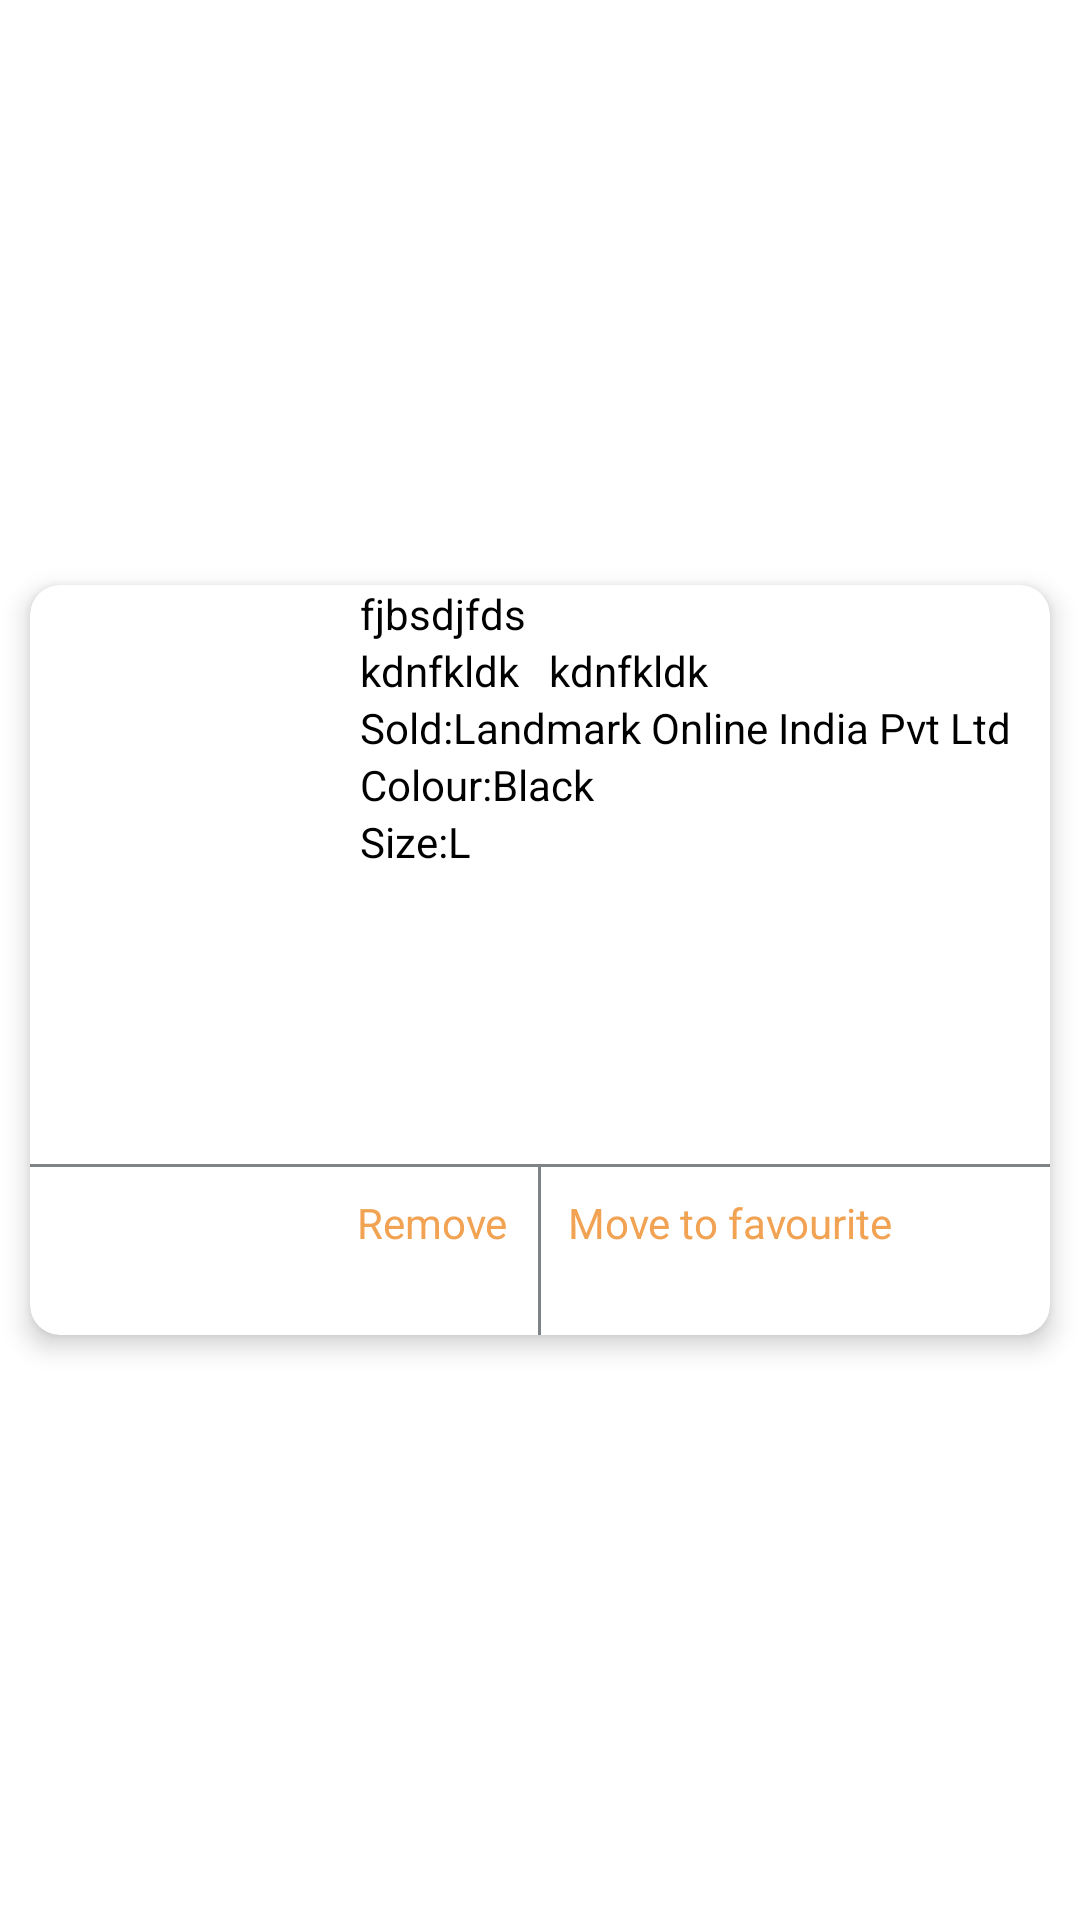

Android layout source for this screen:
<!-- AndroidManifest.xml: application theme Theme.EcommerceApplication -->
<!-- res/layout/custom_addcart.xml -->
<?xml version="1.0" encoding="utf-8"?>
<androidx.constraintlayout.widget.ConstraintLayout xmlns:android="http://schemas.android.com/apk/res/android"
    android:layout_width="match_parent"
    android:layout_height="match_parent"
    xmlns:app="http://schemas.android.com/apk/res-auto"
    xmlns:tools="http://schemas.android.com/tools">


    <androidx.cardview.widget.CardView
        android:layout_width="match_parent"
        android:layout_height="250dp"
        android:layout_margin="10dp"
        app:cardCornerRadius="10dp"
        app:cardElevation="5dp"
        app:layout_constraintBottom_toBottomOf="parent"
        app:layout_constraintEnd_toEndOf="parent"
        app:layout_constraintStart_toStartOf="parent"
        app:layout_constraintTop_toTopOf="parent"
        tools:ignore="MissingConstraints">

        <RelativeLayout
            android:id="@+id/rfc"

            android:layout_width="match_parent"
            android:layout_height="match_parent">


            <ImageView
                android:id="@+id/cartimage"
                android:layout_width="100dp"
                android:layout_height="100dp"
                android:padding="5dp"
                android:src="@drawable/ic_launcher_background"></ImageView>

            <TextView
                android:id="@+id/cartname"
                android:layout_marginLeft="10dp"

                android:layout_width="wrap_content"
                android:layout_height="wrap_content"
                android:layout_toEndOf="@+id/cartimage"
                android:layout_toRightOf="@+id/cartimage"
                android:text="fjbsdjfds"
                android:textColor="@color/black"
                tools:ignore="NotSibling,UnknownIdInLayout"></TextView>

            <TextView
                android:id="@+id/cartprice"
                android:layout_width="wrap_content"
                android:layout_marginLeft="10dp"

                android:layout_height="wrap_content"
                android:layout_below="@+id/cartname"
                android:layout_toRightOf="@+id/cartimage"
                android:text="kdnfkldk"
                android:textColor="@color/black">


            </TextView>

            <TextView
                android:id="@+id/cartprice2"
                android:layout_width="wrap_content"
                android:layout_height="wrap_content"
                android:layout_below="@+id/cartname"

                android:layout_marginLeft="10dp"
                android:layout_toRightOf="@+id/cartprice"
                android:text="kdnfkldk"
                android:textColor="@color/black">


            </TextView>
            <TextView
                android:id="@+id/sold"
                android:layout_width="wrap_content"
                android:layout_height="wrap_content"
                android:layout_below="@+id/cartprice"

                android:layout_marginLeft="10dp"
                android:layout_toRightOf="@+id/cartimage"
                android:text="Sold:Landmark Online India Pvt Ltd"
                android:textColor="@color/black">


            </TextView>
            <TextView
                android:id="@+id/color"
                android:layout_width="wrap_content"
                android:layout_height="wrap_content"
                android:layout_below="@+id/sold"

                android:layout_marginLeft="10dp"
                android:layout_toRightOf="@+id/cartimage"
                android:text="Colour:Black"
                android:textColor="@color/black">


            </TextView>
            <TextView
                android:id="@+id/size"
                android:layout_width="wrap_content"
                android:layout_height="wrap_content"
                android:layout_below="@+id/color"

                android:layout_marginLeft="10dp"
                android:layout_toRightOf="@+id/cartimage"
                android:text="Size:L"
                android:textColor="@color/black">


            </TextView>

            <View
                android:id="@+id/bb"
                android:layout_width="match_parent"
                android:layout_height="1dp"

                android:layout_marginBottom="?actionBarSize"
                android:layout_alignParentBottom="true"
                android:background="#808385">

            </View>

<RelativeLayout
    android:layout_width="match_parent"
    android:layout_height="match_parent"
    android:layout_below="@id/bb"
    android:layout_alignTop="@id/bb">

    <TextView
        android:id="@+id/tg"
        android:layout_width="wrap_content"
        android:layout_height="wrap_content"
        android:layout_alignParentTop="true"
        android:layout_alignParentBottom="true"

        android:layout_marginStart="10dp"
        android:layout_marginTop="10dp"
        android:layout_marginEnd="10dp"
        android:layout_marginBottom="10dp"
        android:layout_toLeftOf="@id/vl"
        android:text="Remove"
        android:textColor="#F1A252">

    </TextView>


    <TextView
        android:layout_width="wrap_content"
        android:layout_height="wrap_content"
        android:layout_alignParentTop="true"
        android:layout_alignParentBottom="true"
        android:layout_marginStart="10dp"
        android:layout_marginLeft="10dp"
        android:layout_marginTop="10dp"
        android:layout_marginBottom="10dp"
        android:layout_toEndOf="@+id/tg"
        android:layout_toRightOf="@+id/tg"
        android:textColor="#F1A252"
        android:text="Move to favourite">


    </TextView>

    <View
        android:id="@+id/vl"
        android:layout_width="1dp"
        android:layout_height="match_parent"
        android:background="#808385"
        android:layout_centerHorizontal="true"


        >


    </View>
</RelativeLayout>



        </RelativeLayout>


    </androidx.cardview.widget.CardView>







</androidx.constraintlayout.widget.ConstraintLayout>
<!-- resources referenced by this layout -->
<resources>
  <style name="Theme.EcommerceApplication" parent="Theme.MaterialComponents.DayNight.NoActionBar">
          
  
          <item name="colorPrimary">@color/purple_500</item>
          <item name="colorPrimaryVariant">@color/purple_700</item>
          <item name="colorOnPrimary">@color/white</item>
          
          <item name="colorSecondary">@color/teal_200</item>
          <item name="colorSecondaryVariant">@color/teal_700</item>
          <item name="colorOnSecondary">@color/black</item>
          
          <item name="android:statusBarColor">?attr/colorPrimaryVariant</item>
  
          
      </style>
  <!-- not gathered from this repository: default colours our renderer supplied (Android Studio template values) -->
  <color name="purple_500">#FF6200EE</color>
  <color name="purple_700">#FF3700B3</color>
  <color name="teal_200">#FF03DAC5</color>
  <color name="teal_700">#FF018786</color>
  <color name="black">#FF000000</color>
  <color name="white">#FFFFFFFF</color>
</resources>
